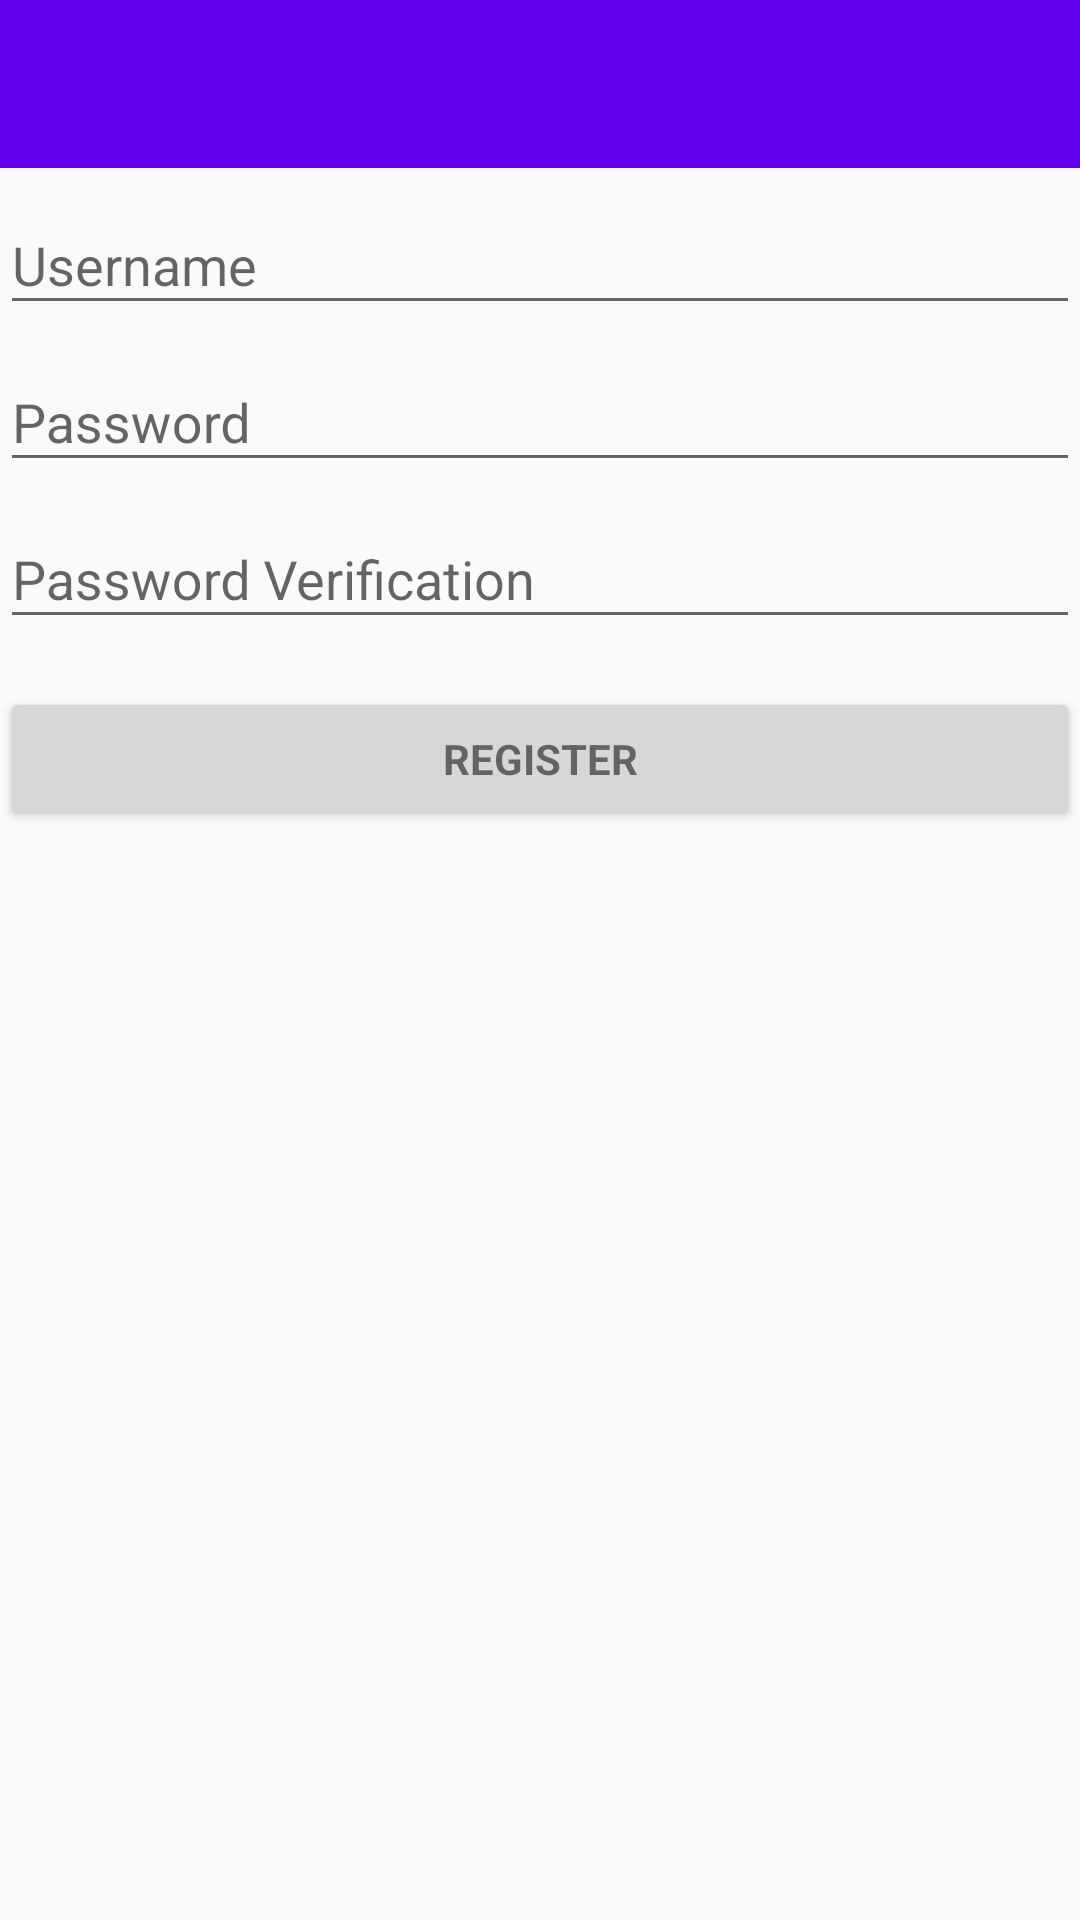

Here is an Android app screen rendered from its layout file. Give the layout XML and the strings, colors and styles it references.
<!-- AndroidManifest.xml: application theme AppTheme -->
<!-- res/layout/register_activity.xml -->
<?xml version="1.0" encoding="utf-8"?>
<LinearLayout xmlns:android="http://schemas.android.com/apk/res/android"
    xmlns:tools="http://schemas.android.com/tools"
    android:layout_width="match_parent"
    android:layout_height="match_parent"
    android:gravity="center_horizontal"
    android:orientation="vertical"
    tools:context=".LoginPage">

    <android.support.v7.widget.Toolbar
        android:id="@+id/toolbar_personal"
        android:layout_width="match_parent"
        android:layout_height="?attr/actionBarSize"
        android:background="?attr/colorPrimary"
        android:fitsSystemWindows="true"
        />

    <ScrollView
        android:id="@+id/login_form"
        android:layout_width="match_parent"
        android:layout_height="wrap_content">

        <LinearLayout
            android:id="@+id/email_login_form"
            android:layout_width="match_parent"
            android:layout_height="wrap_content"
            android:orientation="vertical">

            <android.support.design.widget.TextInputLayout
                android:layout_width="match_parent"
                android:layout_height="wrap_content">

                <EditText
                    android:id="@+id/user"
                    android:layout_width="match_parent"
                    android:layout_height="wrap_content"
                    android:hint="@string/prompt_email"
                    android:maxLines="1"
                    android:singleLine="true" />

            </android.support.design.widget.TextInputLayout>

            <android.support.design.widget.TextInputLayout
                android:layout_width="match_parent"
                android:layout_height="wrap_content">

                <EditText
                    android:id="@+id/password"
                    android:layout_width="match_parent"
                    android:layout_height="wrap_content"
                    android:hint="@string/prompt_password"
                    android:imeActionId="6"
                    android:imeActionLabel="@string/action_sign_in_short"
                    android:imeOptions="actionUnspecified"
                    android:inputType="textPassword"
                    android:maxLines="1"
                    android:singleLine="true" />

            </android.support.design.widget.TextInputLayout>

            <android.support.design.widget.TextInputLayout
                android:layout_width="match_parent"
                android:layout_height="wrap_content">

                <EditText
                    android:id="@+id/password_verify"
                    android:layout_width="match_parent"
                    android:layout_height="wrap_content"
                    android:hint="@string/prompt_password_verify"
                    android:imeActionId="6"
                    android:imeActionLabel="@string/action_sign_in_short"
                    android:imeOptions="actionUnspecified"
                    android:inputType="textPassword"
                    android:maxLines="1"
                    android:singleLine="true" />

            </android.support.design.widget.TextInputLayout>

            <Button
                android:id="@+id/register_button"
                style="?android:textAppearanceSmall"
                android:layout_width="match_parent"
                android:layout_height="wrap_content"
                android:layout_marginTop="16dp"
                android:text="Register"
                android:textStyle="bold" />

            <TextView
                android:id="@+id/show_result"
                android:layout_width="match_parent"
                android:layout_height="wrap_content" />
        </LinearLayout>
    </ScrollView>

</LinearLayout>
<!-- resources referenced by this layout -->
<resources>
  <string name="action_sign_in_short">Sign in</string>
  <string name="prompt_email">Username</string>
  <string name="prompt_password">Password</string>
  <string name="prompt_password_verify">Password Verification</string>
  <style name="AppTheme" parent="Theme.AppCompat.Light.DarkActionBar">
          
          <item name="colorPrimary">@color/colorPrimary</item>
          <item name="colorPrimaryDark">@color/colorPrimaryDark</item>
          <item name="colorAccent">@color/colorAccent</item>
      </style>
  <!-- not gathered from this repository: default colours our renderer supplied (Android Studio template values) -->
  <color name="colorPrimary">#FF6200EE</color>
  <color name="colorPrimaryDark">#FF3700B3</color>
  <color name="colorAccent">#FF03DAC5</color>
</resources>
